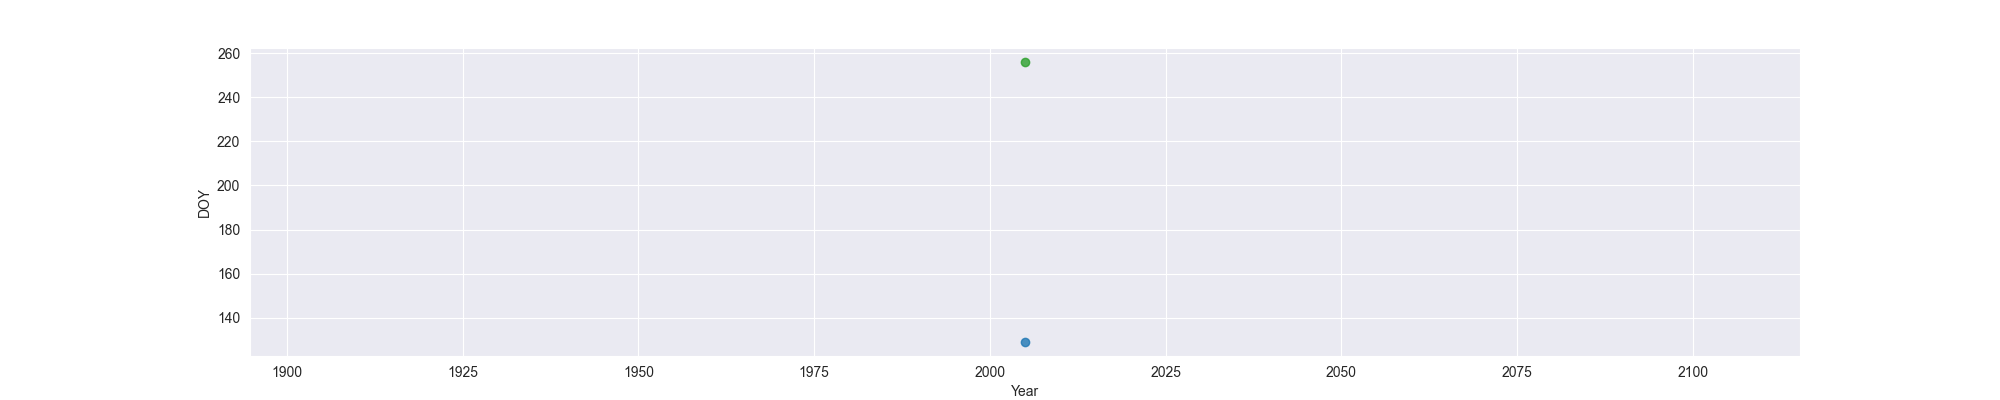

The table this chart was drawn from, first rows:
Year, MO, OW, FO
2005, 129, , 256
